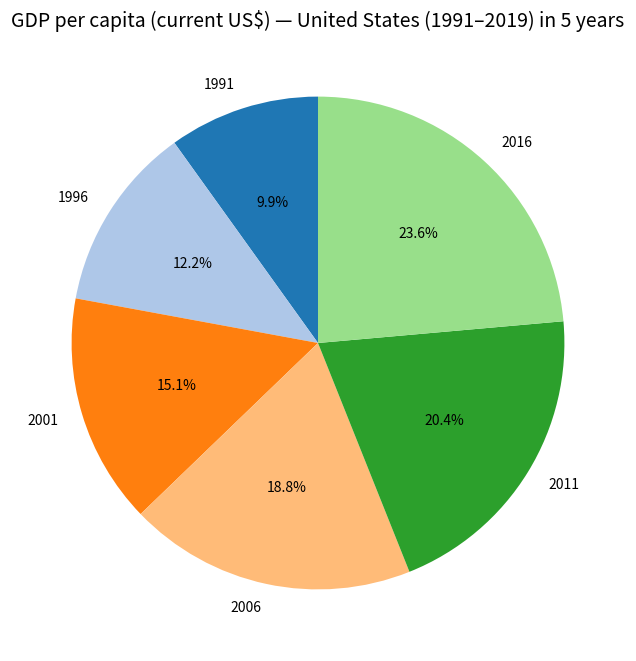

Source code (Python):
import matplotlib.pyplot as plt

# Дані з таблиці (GDP per capita, США)
years = [
    1991, 1992, 1993, 1994, 1995, 1996, 1997, 1998, 1999, 2000,
    2001, 2002, 2003, 2004, 2005, 2006, 2007, 2008, 2009, 2010,
    2011, 2012, 2013, 2014, 2015, 2016, 2017, 2018, 2019
]

values = [
    24342.26, 25418.99, 26387.29, 27694.85, 28690.88, 29967.71, 31459.13,
    32853.67, 34515.38, 36329.97, 37133.62, 37997.74, 39490.30, 41724.64,
    44123.40, 46301.99, 48050.23, 48570.06, 47194.95, 48642.63, 50024.88,
    51708.39, 53297.39, 55153.39, 56849.47, 57976.63, 60047.72, 62875.67, 65227.96
]
#Округлимо значення до десятих
values = [round(v, 1) for v in values]

#Щоб діаграма не була перевантажена, виберемо дані по кожних 5 років
years_short = years[::5]
values_short = values[::5]

#Побудова кругової діаграми
plt.figure(figsize=(8, 8))
plt.pie(
    values_short,
    labels=years_short,
    autopct='%1.1f%%',  # відображення відсотків з одним десятковим
    startangle=90,
    colors=plt.cm.tab20.colors#різні кольори секторів
)
plt.title('GDP per capita (current US$) — United States (1991–2019) in 5 years', fontsize=14)
plt.show()
